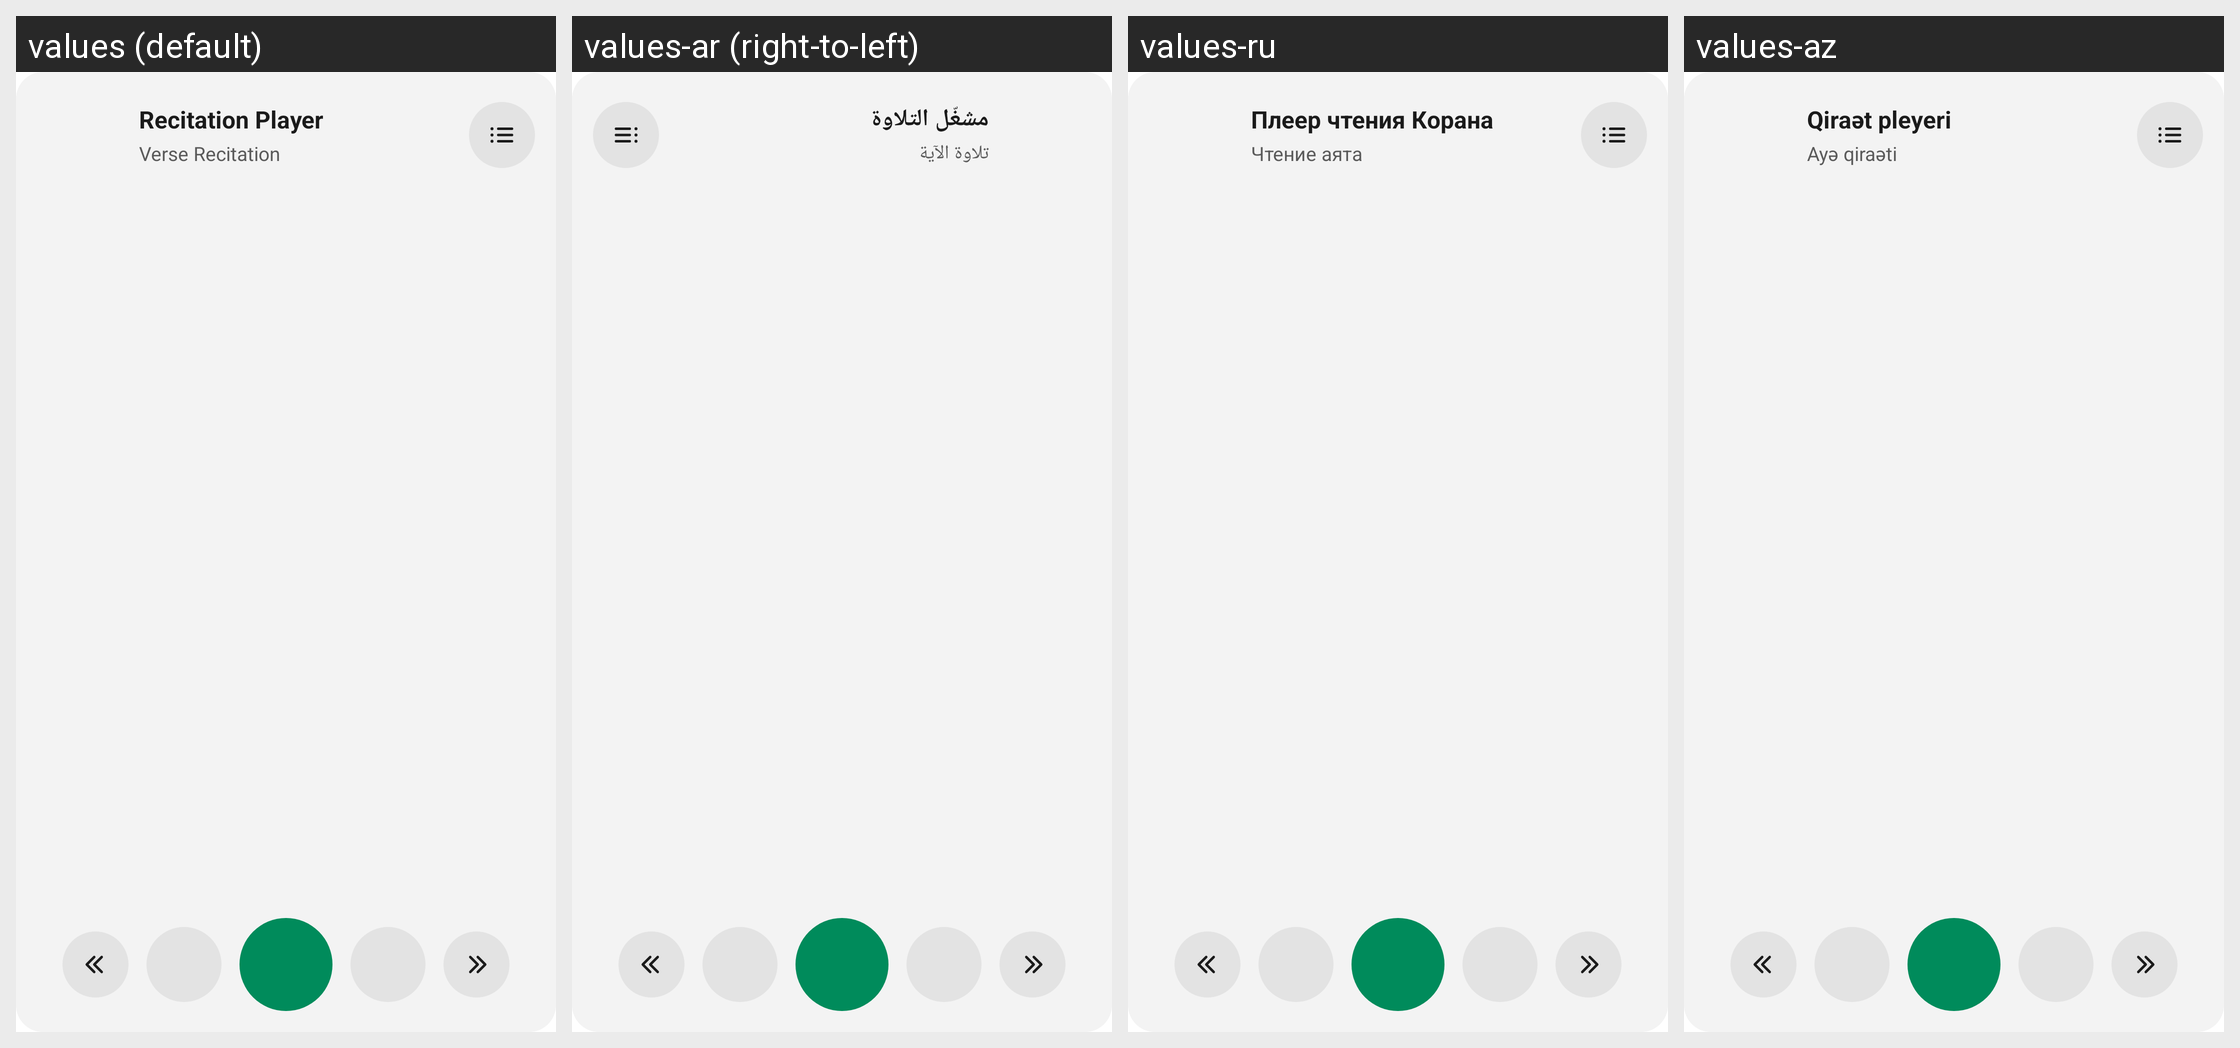

Here is an Android app screen in its default locale and in the app's own translations. Write out the translated-string differences for the strings that appear on this screen.
Android screen res/layout/recitation_player_widget_preview.xml rendered under 4 locales, left to right: values (default), values-ar (right-to-left), values-ru, values-az. Device: Nexus 5 (rendered at 1080×1920; each locale shown at half size, 540×960, under a caption strip naming it); theme Theme.QuranApp.
Other locales in the repository, not shown: values-tr.
Strings drawn on this screen, with the default value and each locale's value (text and hints the layout hard-codes, and strings that could not be matched under every locale, appear in the picture but are not listed):

recitationPlayer
  values: Recitation Player
  values-ar: مشغّل التلاوة
  values-ru: Плеер чтения Корана
  values-az: Qiraət pleyeri

strTitleVerseRecitation
  values: Verse Recitation
  values-ar: تلاوة الآية
  values-ru: Чтение аята
  values-az: Ayə qiraəti
